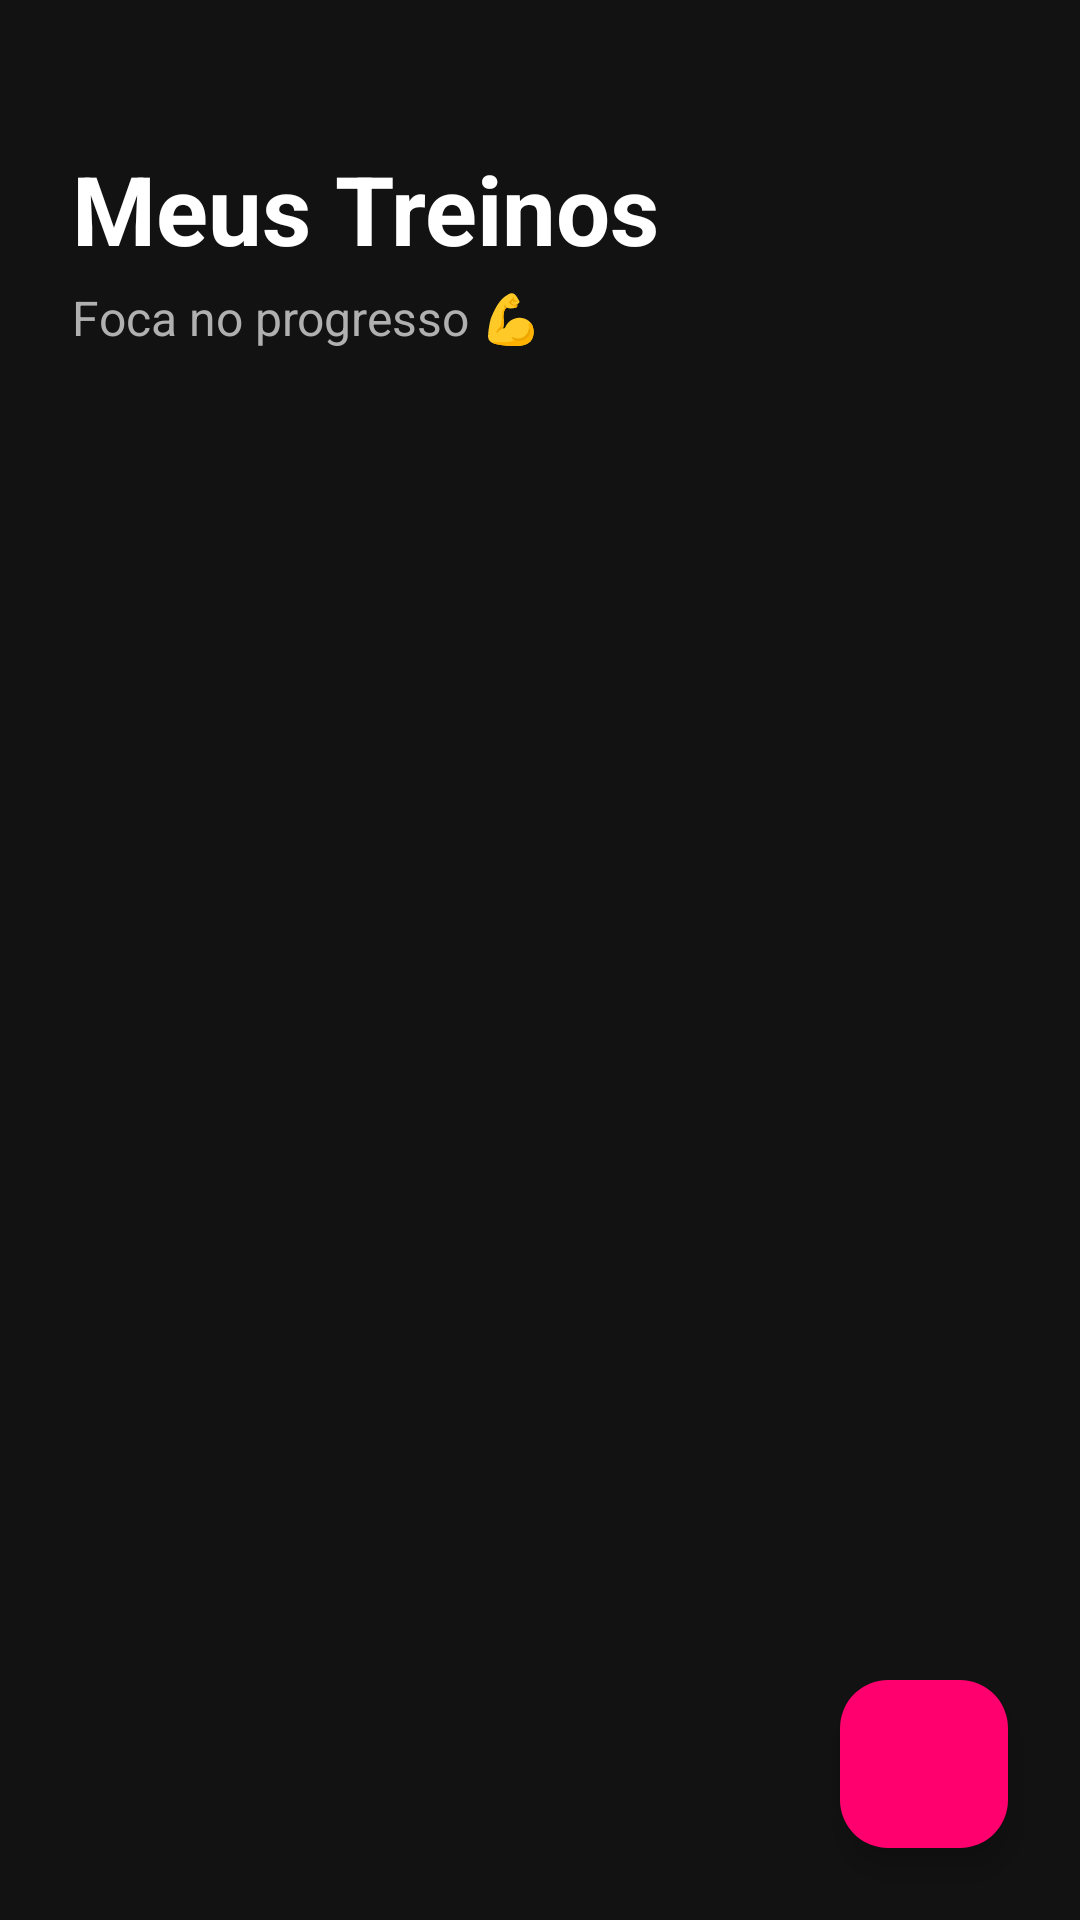

Write the Android layout XML for this screen, with the resource values it uses.
<!-- AndroidManifest.xml: application theme Theme.Gymfy -->
<!-- res/layout/activity_main.xml -->
<?xml version="1.0" encoding="utf-8"?>
<androidx.constraintlayout.widget.ConstraintLayout
    xmlns:android="http://schemas.android.com/apk/res/android"
    xmlns:app="http://schemas.android.com/apk/res-auto"
    xmlns:tools="http://schemas.android.com/tools"
    android:id="@+id/main"
    android:layout_width="match_parent"
    android:layout_height="match_parent"
    android:background="@color/background_dark"
    tools:context=".MainActivity">

    <TextView
        android:id="@+id/tvAppTitle"
        android:layout_width="wrap_content"
        android:layout_height="wrap_content"
        android:text="Meus Treinos"
        android:textColor="@color/text_primary"
        android:textSize="32sp"
        android:textStyle="bold"
        android:layout_marginStart="24dp"
        android:layout_marginTop="48dp"
        app:layout_constraintStart_toStartOf="parent"
        app:layout_constraintTop_toTopOf="parent" />

    <TextView
        android:id="@+id/tvAppSubtitle"
        android:layout_width="wrap_content"
        android:layout_height="wrap_content"
        android:text="Foca no progresso 💪"
        android:textColor="@color/text_secondary"
        android:textSize="16sp"
        android:layout_marginStart="24dp"
        android:layout_marginTop="4dp"
        app:layout_constraintStart_toStartOf="parent"
        app:layout_constraintTop_toBottomOf="@id/tvAppTitle" />

    <androidx.recyclerview.widget.RecyclerView
        android:id="@+id/recyclerViewExercicios"
        android:layout_width="match_parent"
        android:layout_height="0dp"
        android:layout_marginTop="24dp"
        android:paddingHorizontal="16dp"
        android:clipToPadding="false"
        app:layout_constraintTop_toBottomOf="@id/tvAppSubtitle"
        app:layout_constraintBottom_toBottomOf="parent" />

    <com.google.android.material.floatingactionbutton.FloatingActionButton
        android:id="@+id/fabAdd"
        android:layout_width="wrap_content"
        android:layout_height="wrap_content"
        android:layout_margin="24dp"
        android:src="@drawable/ic_add"
        android:contentDescription="Adicionar Exercício"
        app:backgroundTint="@color/pink_accent"
        app:tint="@color/white"
        app:layout_constraintBottom_toBottomOf="parent"
        app:layout_constraintEnd_toEndOf="parent" />

</androidx.constraintlayout.widget.ConstraintLayout>
<!-- resources referenced by this layout -->
<resources>
  <color name="background_dark">#121212</color>
  <color name="pink_accent">#FF006E</color>
  <color name="text_primary">#FFFFFF</color>
  <color name="text_secondary">#B0B0B0</color>
  <color name="white">#FFFFFFFF</color>
  <style name="Theme.Gymfy" parent="Base.Theme.Gymfy" />
  <style name="Base.Theme.Gymfy" parent="Theme.Material3.DayNight.NoActionBar">
          
          
      </style>
</resources>
